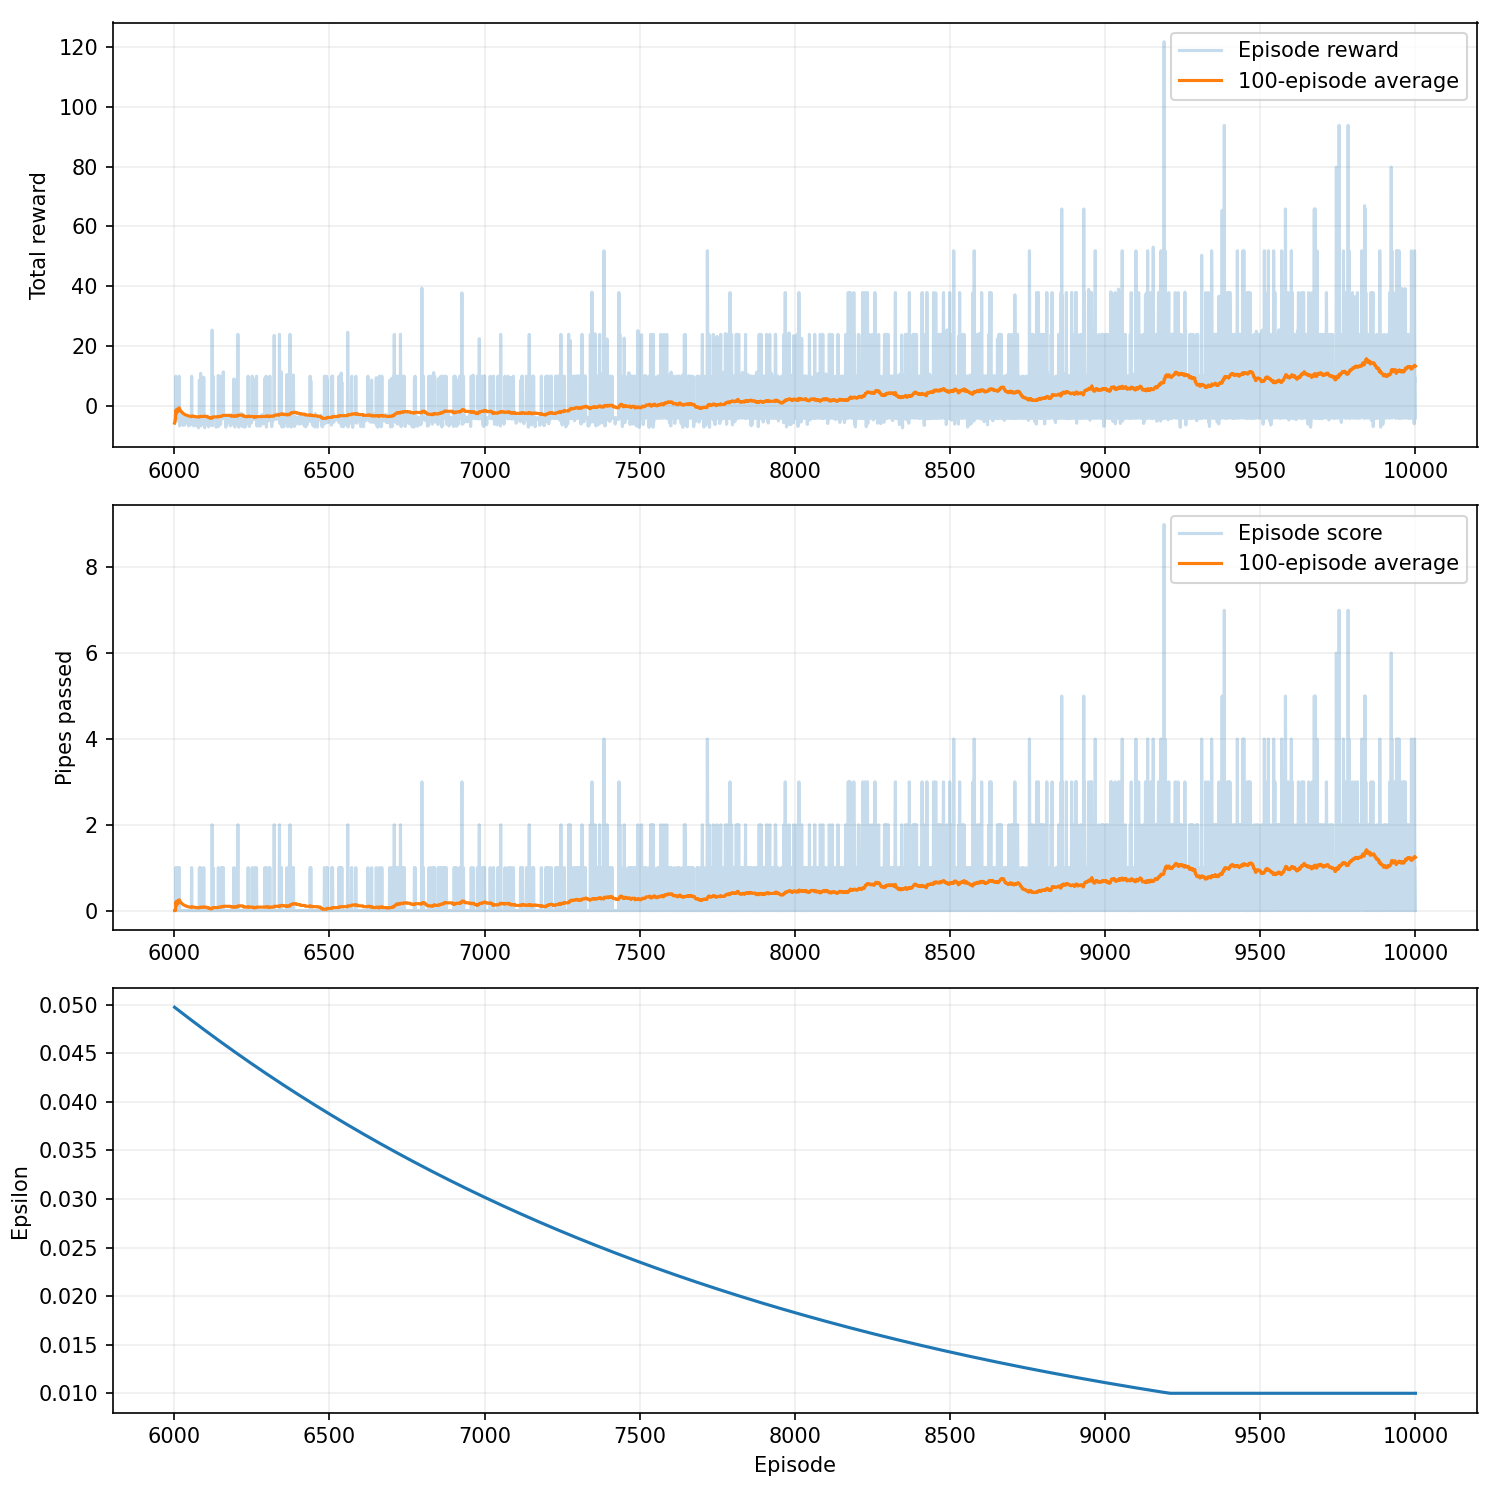

The data file committed next to this chart (first rows):
episode, seed, score, reward, epsilon, rolling_average, steps, reason, training_seconds
6001, 430242, 0, -5.85, 0.04972, 0.0, 84, collision, 22.64
6002, 430243, 0, -5.35, 0.0497, 0.0, 94, collision, 22.65
6003, 430244, 0, -3.2, 0.04968, 0.0, 137, collision, 22.66
6004, 430245, 0, -3.1, 0.04965, 0.0, 139, collision, 22.66
6005, 430246, 1, 9.85, 0.04963, 0.2, 198, collision, 22.67
6006, 430247, 0, -4.15, 0.0496, 0.1667, 118, collision, 22.68
6007, 430248, 0, -4.15, 0.04958, 0.1429, 118, collision, 22.69
6008, 430249, 0, -4.15, 0.04955, 0.125, 118, collision, 22.7
6009, 430250, 1, 9.4, 0.04953, 0.2222, 189, collision, 22.72
6010, 430251, 0, -4.95, 0.0495, 0.2, 102, collision, 22.73
6011, 430252, 0, -4.15, 0.04948, 0.1818, 118, collision, 22.74
6012, 430253, 0, -4.15, 0.04945, 0.1667, 118, collision, 22.75
6013, 430254, 1, 9.0, 0.04943, 0.2308, 181, collision, 22.77
6014, 430255, 0, -4.15, 0.0494, 0.2143, 118, collision, 22.78
6015, 430256, 0, -2.75, 0.04938, 0.2, 146, collision, 22.8
6016, 430257, 1, 9.85, 0.04935, 0.25, 198, collision, 22.82
6017, 430258, 0, -6.8, 0.04933, 0.2353, 65, collision, 22.83
6018, 430259, 0, -4.15, 0.0493, 0.2222, 118, collision, 22.84
6019, 430260, 0, -4.85, 0.04928, 0.2105, 104, collision, 22.85
6020, 430261, 0, -4.15, 0.04925, 0.2, 118, collision, 22.86
6021, 430262, 0, -5.95, 0.04923, 0.1905, 82, collision, 22.87
6022, 430263, 0, -6.4, 0.04921, 0.1818, 73, collision, 22.88
6023, 430264, 0, -4.15, 0.04918, 0.1739, 118, collision, 22.89
6024, 430265, 0, -2.8, 0.04916, 0.1667, 145, collision, 22.9
6025, 430266, 0, -6.2, 0.04913, 0.16, 77, collision, 22.9
6026, 430267, 0, -4.15, 0.04911, 0.1538, 118, collision, 22.9
6027, 430268, 0, -4.15, 0.04908, 0.1481, 118, collision, 22.91
6028, 430269, 0, -5.85, 0.04906, 0.1429, 84, collision, 22.91
6029, 430270, 0, -6.65, 0.04903, 0.1379, 68, collision, 22.92
6030, 430271, 0, -4.3, 0.04901, 0.1333, 115, collision, 22.92
6031, 430272, 0, -4.15, 0.04898, 0.129, 118, collision, 22.93
6032, 430273, 0, -4.1, 0.04896, 0.125, 119, collision, 22.93
6033, 430274, 0, -5.9, 0.04894, 0.1212, 83, collision, 22.93
6034, 430275, 0, -6.45, 0.04891, 0.1176, 72, collision, 22.94
6035, 430276, 0, -4.15, 0.04889, 0.1143, 118, collision, 22.94
6036, 430277, 0, -4.15, 0.04886, 0.1111, 118, collision, 22.94
6037, 430278, 0, -4.15, 0.04884, 0.1081, 118, collision, 22.95
6038, 430279, 0, -4.15, 0.04881, 0.1053, 118, collision, 22.95
6039, 430280, 0, -4.15, 0.04879, 0.1026, 118, collision, 22.95
6040, 430281, 0, -5.5, 0.04876, 0.1, 91, collision, 22.96
6041, 430282, 0, -4.15, 0.04874, 0.09756, 118, collision, 22.96
6042, 430283, 0, -4.15, 0.04872, 0.09524, 118, collision, 22.96
6043, 430284, 0, -5.45, 0.04869, 0.09302, 92, collision, 22.97
6044, 430285, 0, -4.15, 0.04867, 0.09091, 118, collision, 22.97
6045, 430286, 0, -4.15, 0.04864, 0.08889, 118, collision, 22.97
6046, 430287, 0, -6.8, 0.04862, 0.08696, 65, collision, 22.98
6047, 430288, 0, -4.15, 0.04859, 0.08511, 118, collision, 22.98
6048, 430289, 0, -4.55, 0.04857, 0.08333, 110, collision, 22.98
6049, 430290, 0, -5.05, 0.04855, 0.08163, 100, collision, 22.99
6050, 430291, 0, -5.55, 0.04852, 0.08, 90, collision, 22.99
6051, 430292, 0, -6.2, 0.0485, 0.07843, 77, collision, 22.99
6052, 430293, 0, -6.45, 0.04847, 0.07692, 72, collision, 23
6053, 430294, 0, -4.15, 0.04845, 0.07547, 118, collision, 23
6054, 430295, 0, -6.2, 0.04842, 0.07407, 77, collision, 23
6055, 430296, 0, -4.35, 0.0484, 0.07273, 114, collision, 23.01
6056, 430297, 1, 9.85, 0.04838, 0.08929, 198, collision, 23.02
6057, 430298, 0, -4.15, 0.04835, 0.08772, 118, collision, 23.02
6058, 430299, 0, -4.2, 0.04833, 0.08621, 117, collision, 23.03
6059, 430300, 0, -4.2, 0.0483, 0.08475, 117, collision, 23.03
6060, 430301, 0, -3.4, 0.04828, 0.08333, 133, collision, 23.04
... 3,940 more rows
